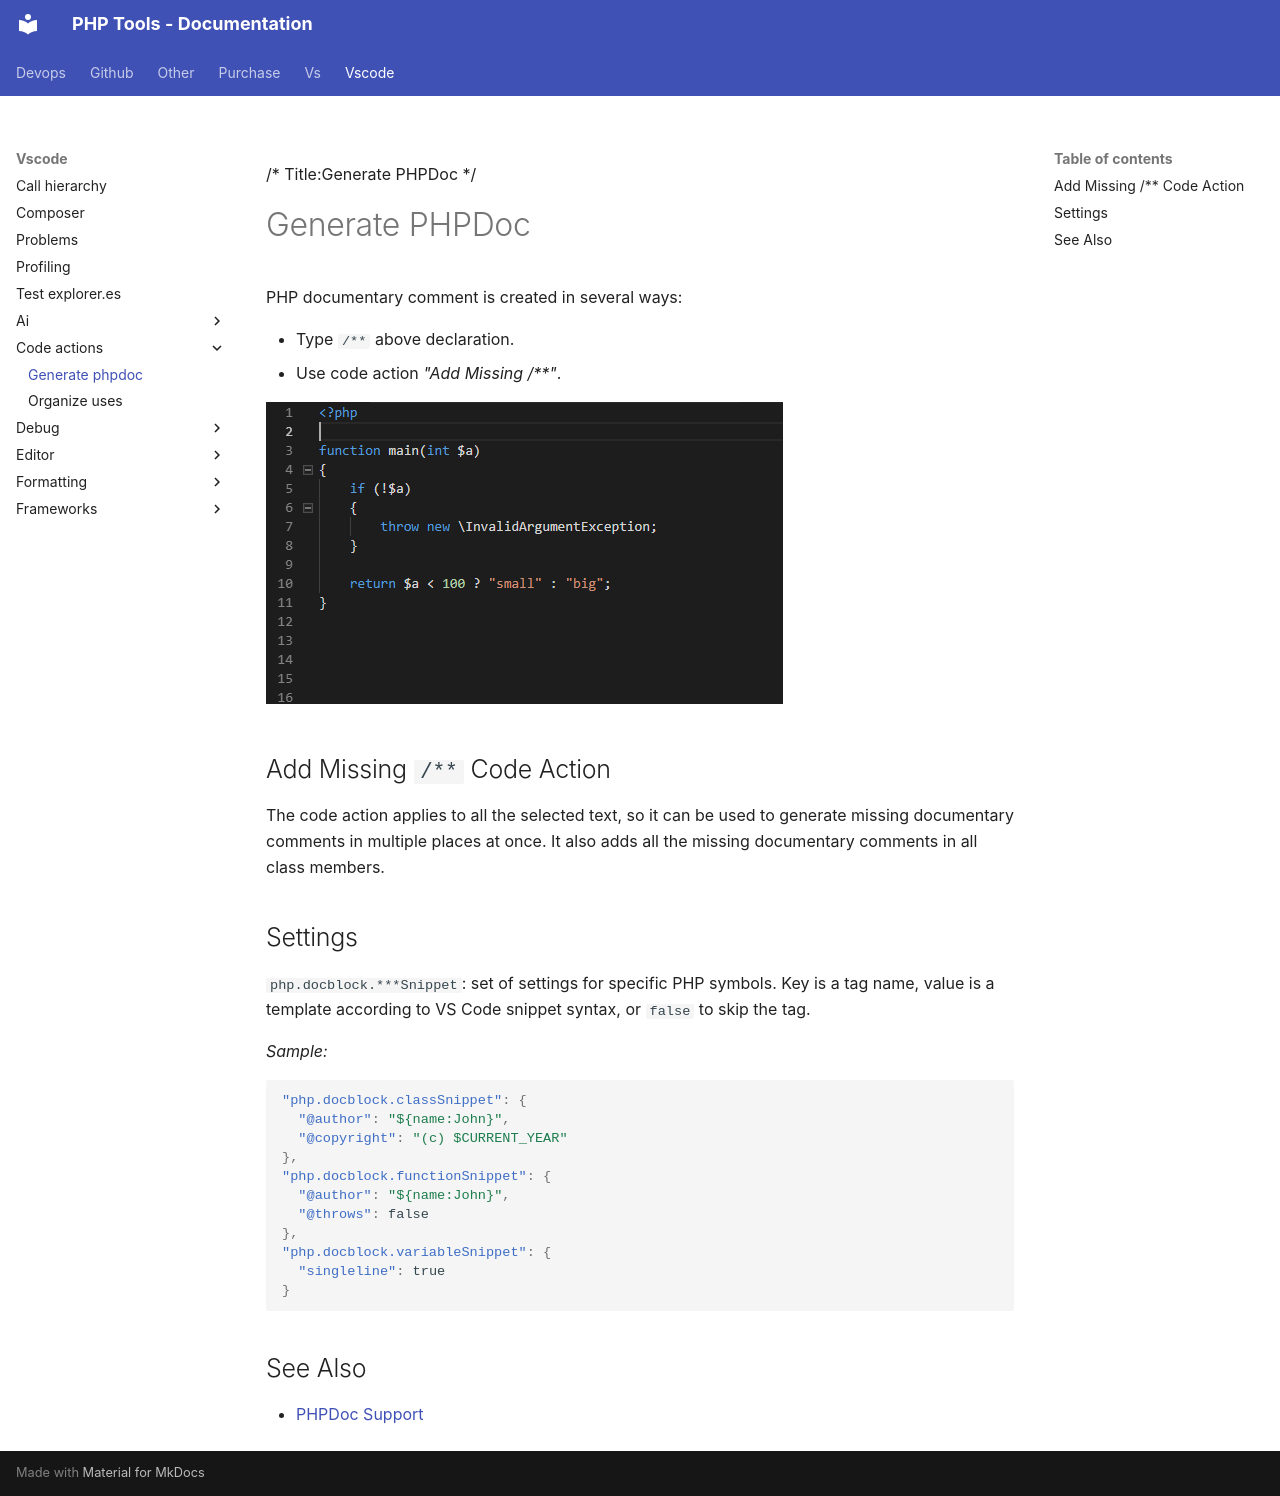

repository: DEVSENSE/phptools-docs · page: vscode/code actions/generate-phpdoc/index.html · generator: mkdocs

/*
Title:Generate PHPDoc
*/
# Generate PHPDoc

PHP documentary comment is created in several ways:

- Type `/**` above declaration.
- Use code action _"Add Missing /**"_.

![PHPDoc generation](../imgs/phpdoc-generate.gif)

## Add Missing `/**` Code Action

The code action applies to all the selected text, so it can be used to generate missing documentary comments in multiple places at once. It also adds all the missing documentary comments in all class members.

## Settings

`php.docblock.***Snippet`: set of settings for specific PHP symbols. Key is a tag name, value is a template according to VS Code snippet syntax, or `false` to skip the tag.

_Sample:_

```json
"php.docblock.classSnippet": {
  "@author": "${name:John}",
  "@copyright": "(c) $CURRENT_YEAR"
},
"php.docblock.functionSnippet": {
  "@author": "${name:John}",
  "@throws": false
},
"php.docblock.variableSnippet": {
  "singleline": true
}
```

## See Also

- [PHPDoc Support](../editor/phpdoc.md)
